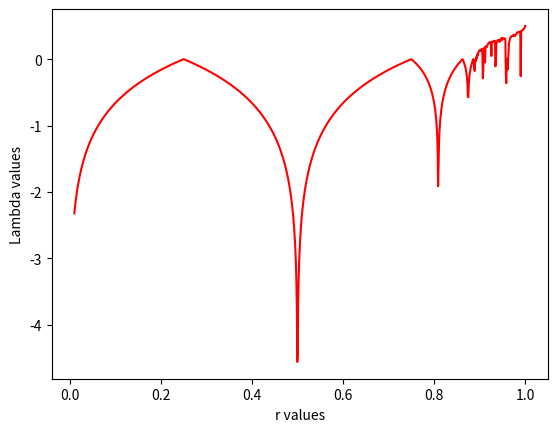

Generate this figure with matplotlib:
'''
Lyapunov exponent example from class
Measures if a system is chaotic or not.
'''

import numpy as np 
import matplotlib.pyplot as plt 

# Initial values
dx = 0 
sumd = 0 
n = 10000

r = np.linspace(0.01, 1.0, 1000)
lamb = np.zeros(r.size)

'''
Lambda > 0: chaos
Lambda < 0: other type of behavior
'''

# Iteratic the logisistic equation and sum terms to get lambda
for index,i in enumerate(r):
    x = 0.25
    for index2,j in enumerate(np.arange(0, n)):
        dx = 4*i*(1 - 2*x)
        if j > 5000: 
            sumd += np.log(abs(dx))
        x = 4*i*x*(1 - x)
    # Now actually calculate lambda and put it into the array
    lamb[index] = sumd/n/np.log(2)
    sumd = 0

plt.plot(r, lamb, 'r-')
plt.xlabel("r values")
plt.ylabel("Lambda values")
plt.show()
